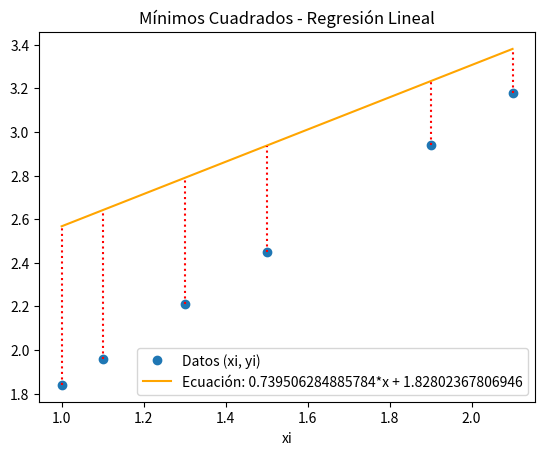

Write Python code to recreate this figure.
import numpy as np
import sympy as sym
import matplotlib.pyplot as plt

# INGRESO: Datos de entrada
xi = [1,1.1,1.3,1.5,1.9,2.1]
yi = [1.84,1.96,2.21, 2.45,2.94,3.18]

# Convertir listas a arrays de numpy
xi = np.array(xi, dtype=float)
yi = np.array(yi, dtype=float)
n = len(xi)  # Número de datos

# Calcular sumatorias y medias
xm = np.mean(xi)  # Media de xi
ym = np.mean(yi)  # Media de yi
sx = np.sum(np.log(xi))   # Sumatoria de xi
sy = np.sum(np.log(yi))   # Sumatoria de yi
sxy = np.sum(np.log(xi) * np.log(yi))  # Sumatoria de xi * yi
sx2 = np.sum(np.log(xi) ** 2)  # Sumatoria de xi^2
sy2 = np.sum(np.log(yi) ** 2)  # Sumatoria de yi^2  

# Calcular coeficientes a y b para la recta de regresión y = a + b*x
b = (n * sxy - sx * sy) / (n * sx2 - sx ** 2)  # Pendiente
a = np.e**((sy-b*sx)/n)  # Intercepto

# Definir el polinomio de grado 1
x = sym.Symbol('x')
f = a + b * x

# Convertir la función simbólica a una función numérica
fx = sym.lambdify(x, f)
fi = fx(xi)  # Valores ajustados

# Calcular el coeficiente de correlación
numerador = n * sxy - sx * sy
raiz1 = np.sqrt(n * sx2 - sx ** 2)
raiz2 = np.sqrt(n * sy2 - sy ** 2)
r = numerador / (raiz1 * raiz2)

# Calcular el coeficiente de determinación
r2 = r ** 2
r2_porcentaje = np.around(r2 * 100, 2)

#Calcular el error cuadrático
mse = np.mean((yi - fi) ** 2)
error_cuad = np.sum((fx(xi)-yi)**2)

# SALIDA: Resultados
print('Ecuación de la recta de regresión: f(x) =', f)
print('Coeficiente de correlación (r) =', r)
print('Coeficiente de determinación (r^2) =', r2)
print('Error cuadrático =', error_cuad)
print('Error cuadrático medio=', mse)
print(f'{r2_porcentaje}% de los datos está descrito por el modelo lineal')

# GRAFICA: Visualización de los datos y la recta de regresión
plt.plot(xi, yi, 'o', label='Datos (xi, yi)')
plt.plot(xi, fi, color='orange', label=f'Ecuación: {f}')

# Líneas de error
for i in range(n):
    y0 = np.min([yi[i], fi[i]])
    y1 = np.max([yi[i], fi[i]])
    plt.vlines(xi[i], y0, y1, color='red', linestyle='dotted')

plt.legend()
plt.xlabel('xi')
plt.title('Mínimos Cuadrados - Regresión Lineal')
plt.show()
